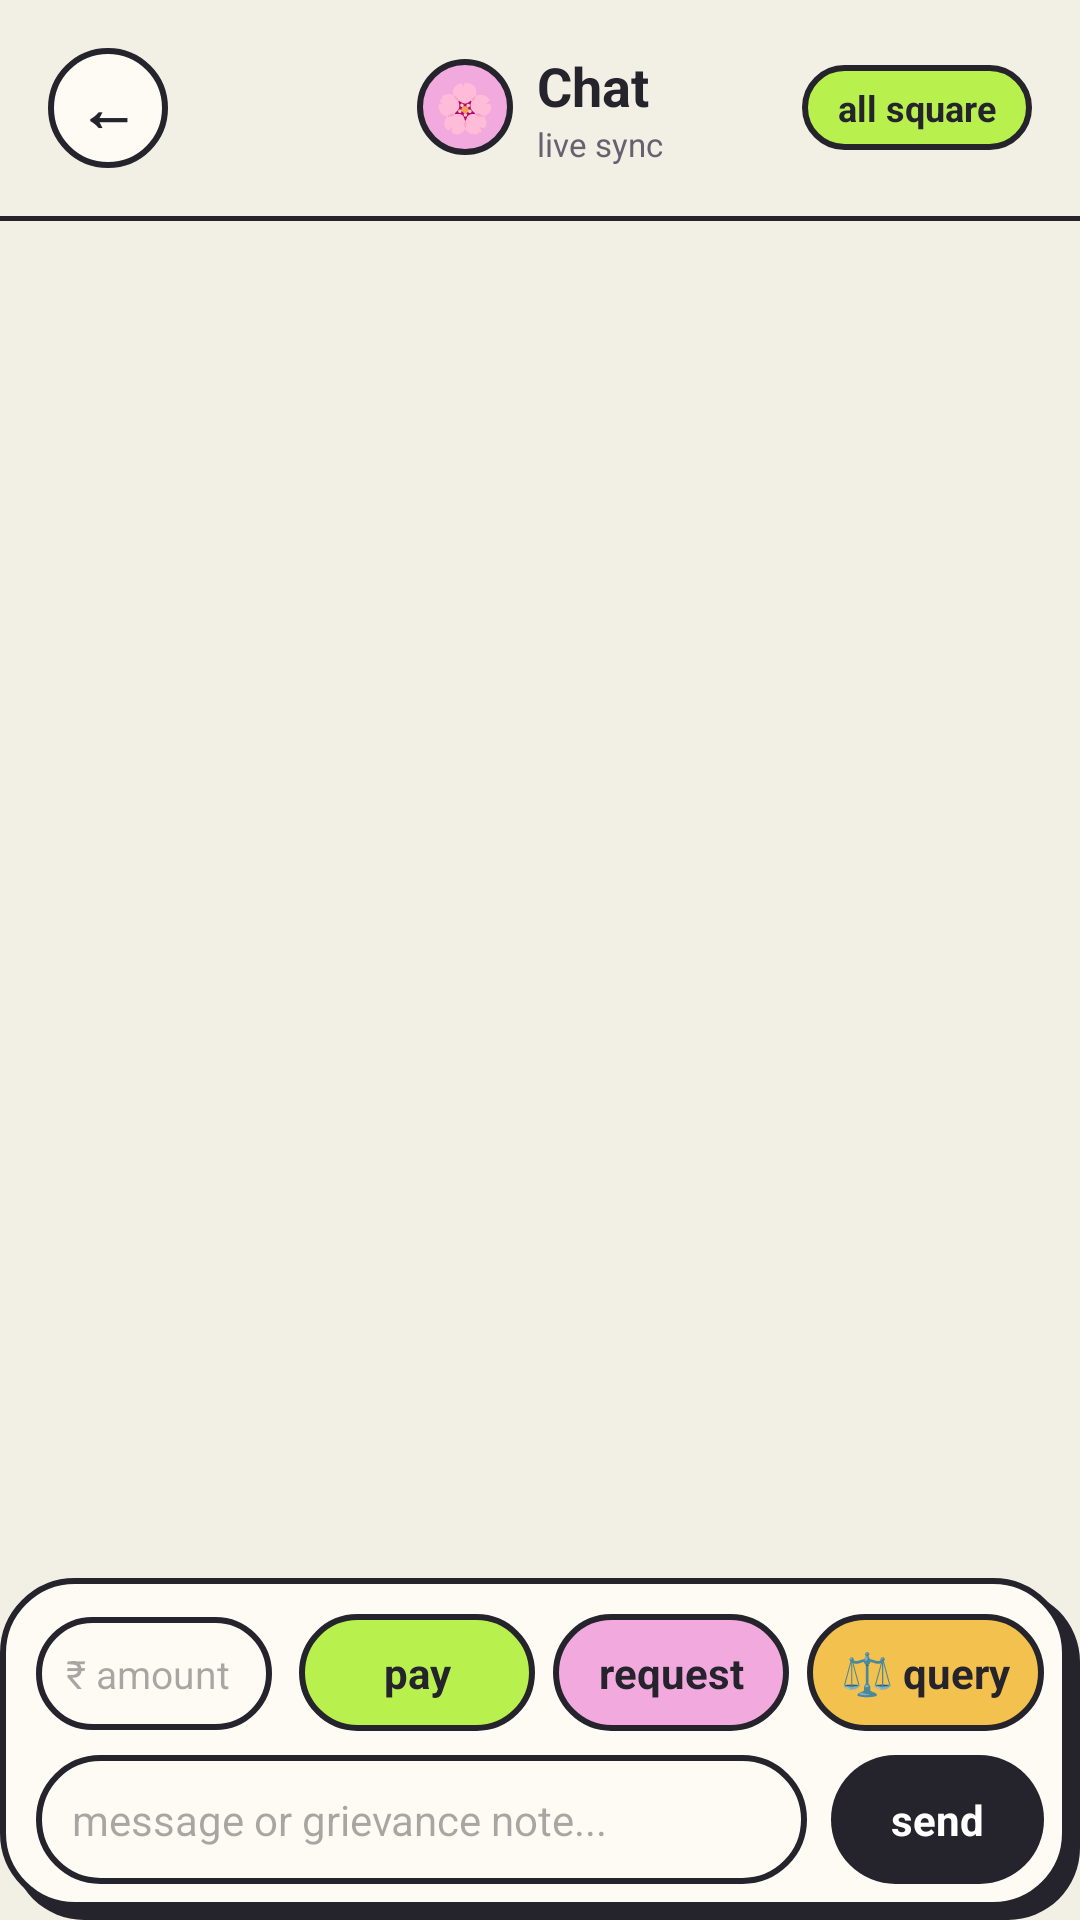

Layout XML and referenced resources for this Android screen:
<!-- AndroidManifest.xml: application theme Theme.TABABLE -->
<!-- res/layout/activity_chat.xml -->
<?xml version="1.0" encoding="utf-8"?>
<LinearLayout xmlns:android="http://schemas.android.com/apk/res/android"
    android:layout_width="match_parent"
    android:layout_height="match_parent"
    android:background="@color/bg_cream"
    android:orientation="vertical">

    
    <RelativeLayout
        android:layout_width="match_parent"
        android:layout_height="wrap_content"
        android:padding="16dp">

        <TextView
            android:id="@+id/btn_chat_back"
            android:layout_width="40dp"
            android:layout_height="40dp"
            android:layout_alignParentStart="true"
            android:layout_centerVertical="true"
            android:background="@drawable/bg_pill_outlined"
            android:clickable="true"
            android:focusable="true"
            android:gravity="center"
            android:text="←"
            android:textColor="@color/ink"
            android:textSize="20sp"
            android:textStyle="bold" />

        <LinearLayout
            android:layout_width="wrap_content"
            android:layout_height="wrap_content"
            android:layout_centerInParent="true"
            android:gravity="center_vertical"
            android:orientation="horizontal">

            <TextView
                android:id="@+id/tv_chat_emoji"
                android:layout_width="32dp"
                android:layout_height="32dp"
                android:background="@drawable/bg_pill_pink"
                android:gravity="center"
                android:text="🌸"
                android:textSize="16sp" />

            <LinearLayout
                android:layout_width="wrap_content"
                android:layout_height="wrap_content"
                android:layout_marginStart="8dp"
                android:orientation="vertical">

                <TextView
                    android:id="@+id/tv_chat_name"
                    android:layout_width="wrap_content"
                    android:layout_height="wrap_content"
                    android:text="Chat"
                    android:textColor="@color/ink"
                    android:textSize="18sp"
                    android:textStyle="bold" />

                <TextView
                    android:id="@+id/tv_chat_email"
                    android:layout_width="wrap_content"
                    android:layout_height="wrap_content"
                    android:text="live sync"
                    android:textColor="@color/text_secondary"
                    android:textSize="11sp" />
            </LinearLayout>
        </LinearLayout>

        <TextView
            android:id="@+id/tv_chat_balance_pill"
            android:layout_width="wrap_content"
            android:layout_height="wrap_content"
            android:layout_alignParentEnd="true"
            android:layout_centerVertical="true"
            android:background="@drawable/bg_pill_lime"
            android:paddingHorizontal="12dp"
            android:paddingVertical="6dp"
            android:text="all square"
            android:textColor="@color/ink"
            android:textSize="12sp"
            android:textStyle="bold" />
    </RelativeLayout>

    <View
        android:layout_width="match_parent"
        android:layout_height="1.5dp"
        android:background="@color/ink" />

    
    <androidx.core.widget.NestedScrollView
        android:id="@+id/scroll_chat"
        android:layout_width="match_parent"
        android:layout_height="0dp"
        android:layout_weight="1"
        android:padding="16dp">

        <LinearLayout
            android:id="@+id/layout_chat_messages"
            android:layout_width="match_parent"
            android:layout_height="wrap_content"
            android:orientation="vertical">

            

        </LinearLayout>
    </androidx.core.widget.NestedScrollView>

    
    <LinearLayout
        android:layout_width="match_parent"
        android:layout_height="wrap_content"
        android:background="@drawable/bg_card_brut_paper"
        android:orientation="vertical"
        android:padding="12dp">

        <LinearLayout
            android:layout_width="match_parent"
            android:layout_height="wrap_content"
            android:orientation="horizontal">

            <EditText
                android:id="@+id/et_amount_input"
                android:layout_width="0dp"
                android:layout_height="wrap_content"
                android:layout_marginEnd="6dp"
                android:layout_weight="1"
                android:background="@drawable/bg_pill_outlined"
                android:hint="₹ amount"
                android:inputType="numberDecimal"
                android:padding="10dp"
                android:textSize="13sp" />

            <TextView
                android:id="@+id/btn_chat_pay"
                android:layout_width="0dp"
                android:layout_height="wrap_content"
                android:layout_marginHorizontal="3dp"
                android:layout_weight="1"
                android:background="@drawable/bg_pill_lime"
                android:clickable="true"
                android:focusable="true"
                android:gravity="center"
                android:paddingVertical="10dp"
                android:text="pay"
                android:textColor="@color/ink"
                android:textSize="14sp"
                android:textStyle="bold" />

            <TextView
                android:id="@+id/btn_chat_request"
                android:layout_width="0dp"
                android:layout_height="wrap_content"
                android:layout_marginHorizontal="3dp"
                android:layout_weight="1"
                android:background="@drawable/bg_pill_pink"
                android:clickable="true"
                android:focusable="true"
                android:gravity="center"
                android:paddingVertical="10dp"
                android:text="request"
                android:textColor="@color/ink"
                android:textSize="14sp"
                android:textStyle="bold" />

            <TextView
                android:id="@+id/btn_chat_query"
                android:layout_width="0dp"
                android:layout_height="wrap_content"
                android:layout_marginStart="3dp"
                android:layout_weight="1"
                android:background="@drawable/bg_pill_yellow"
                android:clickable="true"
                android:focusable="true"
                android:gravity="center"
                android:paddingVertical="10dp"
                android:text="⚖️ query"
                android:textColor="@color/ink"
                android:textSize="14sp"
                android:textStyle="bold" />
        </LinearLayout>

        <LinearLayout
            android:layout_width="match_parent"
            android:layout_height="wrap_content"
            android:layout_marginTop="8dp"
            android:orientation="horizontal">

            <EditText
                android:id="@+id/et_chat_message"
                android:layout_width="0dp"
                android:layout_height="wrap_content"
                android:layout_weight="1"
                android:background="@drawable/bg_pill_outlined"
                android:hint="message or grievance note..."
                android:padding="12dp"
                android:textSize="14sp" />

            <TextView
                android:id="@+id/btn_chat_send"
                android:layout_width="wrap_content"
                android:layout_height="wrap_content"
                android:layout_marginStart="8dp"
                android:background="@drawable/bg_pill_black"
                android:clickable="true"
                android:focusable="true"
                android:paddingHorizontal="20dp"
                android:paddingVertical="12dp"
                android:text="send"
                android:textColor="@color/white"
                android:textSize="14sp"
                android:textStyle="bold" />
        </LinearLayout>
    </LinearLayout>

</LinearLayout>
<!-- resources referenced by this layout -->
<resources>
  <color name="bg_cream">#F2EFE4</color>
  <color name="ink">#25232B</color>
  <color name="text_secondary">#666170</color>
  <color name="white">#FFFFFF</color>
  <!-- drawable bg_card_brut_paper (drawable) -->
  <?xml version="1.0" encoding="utf-8"?>
  <layer-list xmlns:android="http://schemas.android.com/apk/res/android">
      
      <item android:left="4dp" android:top="4dp">
          <shape android:shape="rectangle">
              <corners android:radius="24dp" />
              <solid android:color="@color/ink" />
          </shape>
      </item>
      
      <item android:right="4dp" android:bottom="4dp">
          <shape android:shape="rectangle">
              <corners android:radius="24dp" />
              <solid android:color="@color/card_paper" />
              <stroke android:width="2dp" android:color="@color/ink" />
          </shape>
      </item>
  </layer-list>
  <!-- drawable bg_pill_black (drawable) -->
  <?xml version="1.0" encoding="utf-8"?>
  <shape xmlns:android="http://schemas.android.com/apk/res/android"
      android:shape="rectangle">
      <corners android:radius="50dp" />
      <solid android:color="@color/ink" />
  </shape>
  <!-- drawable bg_pill_lime (drawable) -->
  <?xml version="1.0" encoding="utf-8"?>
  <shape xmlns:android="http://schemas.android.com/apk/res/android"
      android:shape="rectangle">
      <corners android:radius="50dp" />
      <solid android:color="@color/primary_lime" />
      <stroke android:width="2dp" android:color="@color/ink" />
  </shape>
  <!-- drawable bg_pill_outlined (drawable) -->
  <?xml version="1.0" encoding="utf-8"?>
  <shape xmlns:android="http://schemas.android.com/apk/res/android"
      android:shape="rectangle">
      <corners android:radius="50dp" />
      <solid android:color="@color/card_paper" />
      <stroke android:width="2dp" android:color="@color/ink" />
  </shape>
  <!-- drawable bg_pill_pink (drawable) -->
  <?xml version="1.0" encoding="utf-8"?>
  <shape xmlns:android="http://schemas.android.com/apk/res/android"
      android:shape="rectangle">
      <corners android:radius="50dp" />
      <solid android:color="@color/accent_pink" />
      <stroke android:width="2dp" android:color="@color/ink" />
  </shape>
  <!-- drawable bg_pill_yellow (drawable) -->
  <?xml version="1.0" encoding="utf-8"?>
  <shape xmlns:android="http://schemas.android.com/apk/res/android"
      android:shape="rectangle">
      <corners android:radius="50dp" />
      <solid android:color="@color/pop_yellow" />
      <stroke android:width="2dp" android:color="@color/ink" />
  </shape>
  <style name="Theme.TABABLE" parent="Theme.Material3.DayNight.NoActionBar">
          <item name="colorPrimary">@color/primary_lime</item>
          <item name="colorOnPrimary">@color/ink</item>
          <item name="colorSecondary">@color/accent_pink</item>
          <item name="colorOnSecondary">@color/ink</item>
          <item name="android:statusBarColor">@color/bg_cream</item>
          <item name="android:windowLightStatusBar">true</item>
          <item name="android:windowBackground">@color/bg_cream</item>
      </style>
  <color name="card_paper">#FDFBF3</color>
  <color name="primary_lime">#B8F04E</color>
  <color name="accent_pink">#F2A9DD</color>
  <color name="pop_yellow">#F2C14E</color>
</resources>
